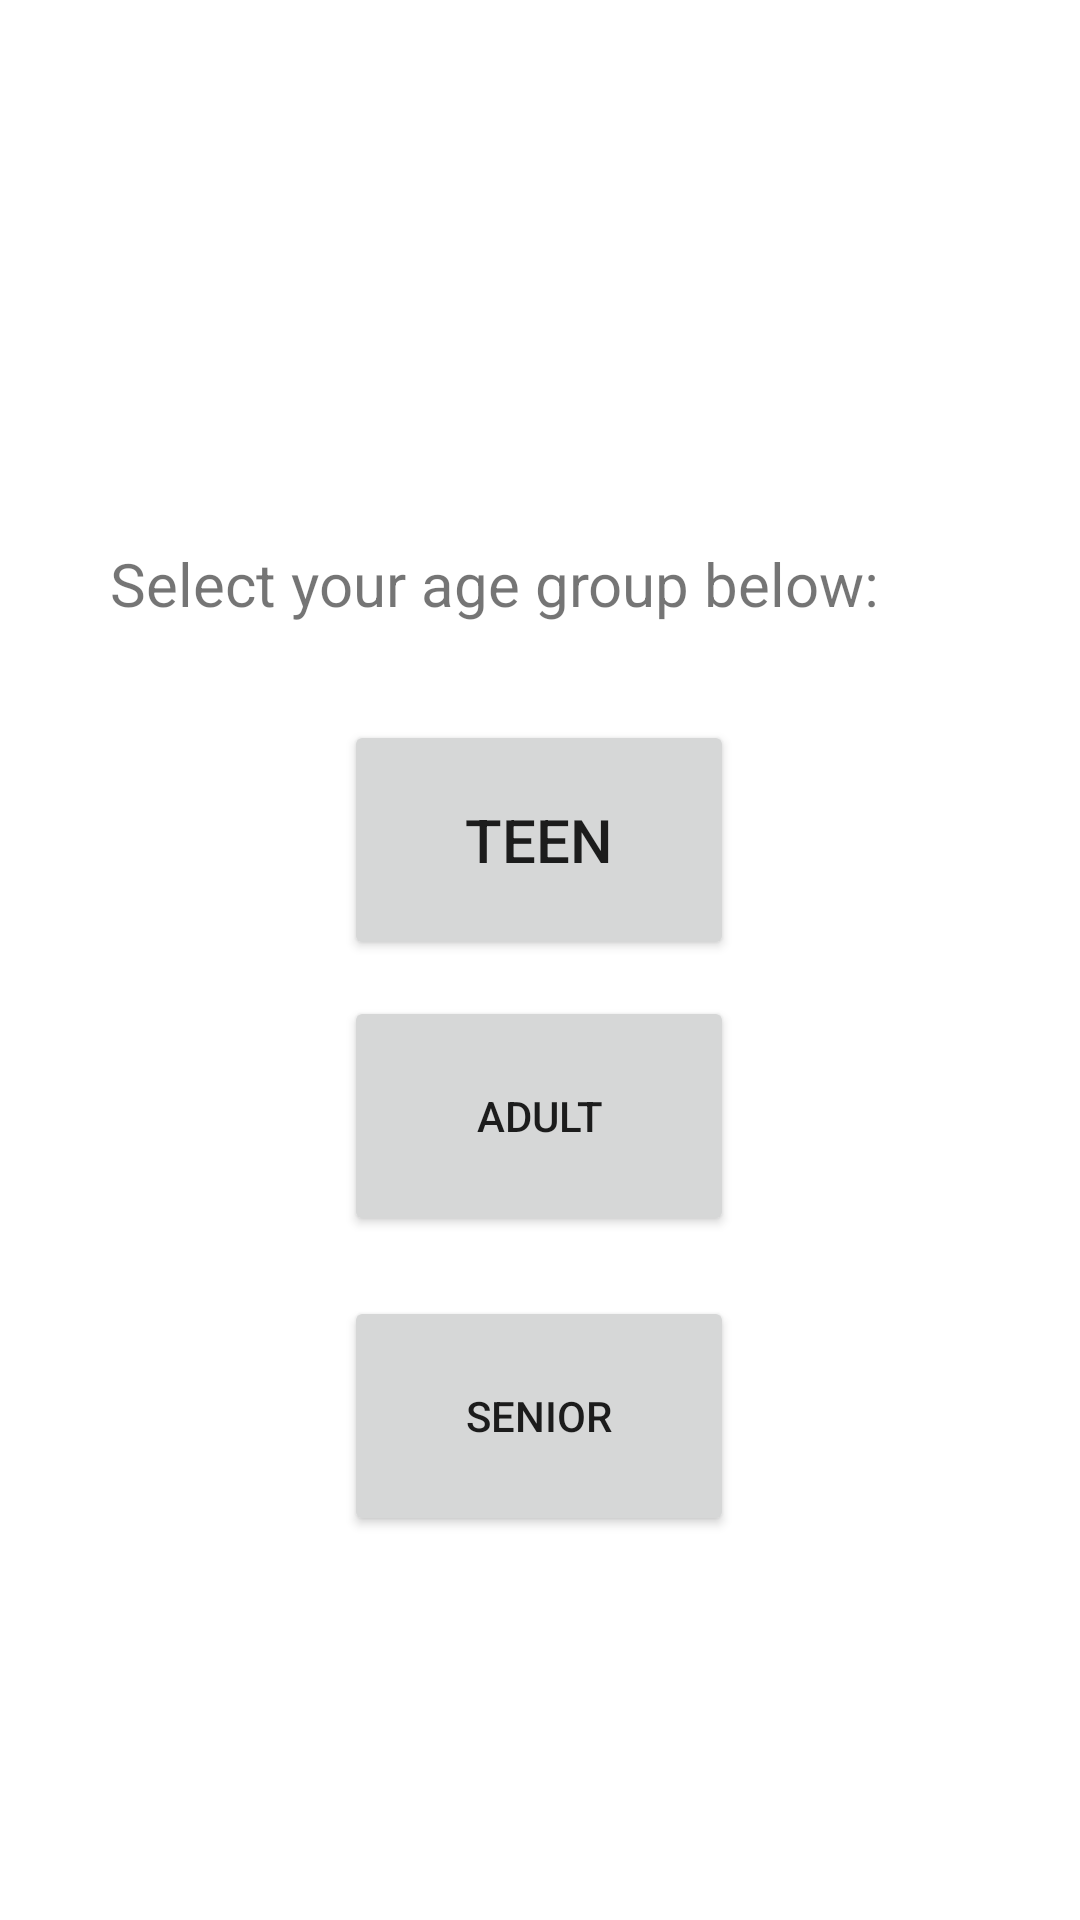

Reconstruct the res/layout file that produces this screen, plus the resources it refers to.
<!-- AndroidManifest.xml: application theme Theme.CommunityBuilding -->
<!-- res/layout/activity_first_page.xml -->
<?xml version="1.0" encoding="utf-8"?>
<androidx.constraintlayout.widget.ConstraintLayout xmlns:android="http://schemas.android.com/apk/res/android"
    xmlns:app="http://schemas.android.com/apk/res-auto"
    xmlns:tools="http://schemas.android.com/tools"
    android:layout_width="match_parent"
    android:layout_height="match_parent"
    tools:context=".first_page">

    <ImageView
        android:id="@+id/imageView"
        android:layout_width="297dp"
        android:layout_height="201dp"
        android:layout_marginTop="28dp"
        app:layout_constraintBottom_toTopOf="@+id/selection_text"
        app:layout_constraintEnd_toEndOf="parent"
        app:layout_constraintStart_toStartOf="parent"
        app:layout_constraintTop_toTopOf="parent"
        app:layout_constraintVertical_bias="0.128"
        app:srcCompat="@drawable/logo" />

    <TextView
        android:id="@+id/selection_text"
        android:layout_width="287dp"
        android:layout_height="39dp"
        android:layout_marginBottom="20dp"
        android:textSize="20sp"
        android:text="Select your age group below:"
        app:layout_constraintBottom_toTopOf="@+id/teens"
        app:layout_constraintEnd_toEndOf="parent"
        app:layout_constraintStart_toStartOf="parent" />

    <Button
        android:id="@+id/teens"
        android:layout_width="130sp"
        android:layout_height="80dp"
        android:layout_marginBottom="12dp"
        android:text="Teen"
        android:textSize="20dp"
        app:layout_constraintBottom_toTopOf="@+id/Adult"
        app:layout_constraintEnd_toEndOf="parent"
        app:layout_constraintHorizontal_bias="0.498"
        app:layout_constraintStart_toStartOf="parent" />

    <Button
        android:id="@+id/Adult"
        android:layout_width="130sp"
        android:layout_height="80dp"
        android:layout_marginBottom="20dp"
        android:text="Adult"
        app:layout_constraintBottom_toTopOf="@+id/Senior"
        app:layout_constraintEnd_toEndOf="parent"
        app:layout_constraintHorizontal_bias="0.498"
        app:layout_constraintStart_toStartOf="parent" />

    <Button
        android:id="@+id/Senior"
        android:layout_width="130sp"
        android:layout_height="80dp"
        android:layout_marginBottom="128dp"
        android:text="Senior"
        app:layout_constraintBottom_toBottomOf="parent"
        app:layout_constraintEnd_toEndOf="parent"
        app:layout_constraintHorizontal_bias="0.498"
        app:layout_constraintStart_toStartOf="parent" />
</androidx.constraintlayout.widget.ConstraintLayout>
<!-- resources referenced by this layout -->
<resources>
  <style name="Theme.CommunityBuilding" parent="Theme.MaterialComponents.DayNight.NoActionBar">
          
          <item name="colorPrimary">@color/purple_500</item>
          <item name="colorPrimaryVariant">@color/purple_700</item>
          <item name="colorOnPrimary">@color/white</item>
          
          <item name="colorSecondary">@color/teal_200</item>
          <item name="colorSecondaryVariant">@color/teal_700</item>
          <item name="colorOnSecondary">@color/black</item>
          
          <item name="android:statusBarColor" tools:targetApi="l">?attr/colorPrimaryVariant</item>
          
      </style>
  <!-- not gathered from this repository: default colours our renderer supplied (Android Studio template values) -->
  <color name="purple_500">#FF6200EE</color>
  <color name="purple_700">#FF3700B3</color>
  <color name="teal_200">#FF03DAC5</color>
  <color name="teal_700">#FF018786</color>
  <color name="black">#FF000000</color>
  <color name="white">#FFFFFFFF</color>
</resources>
